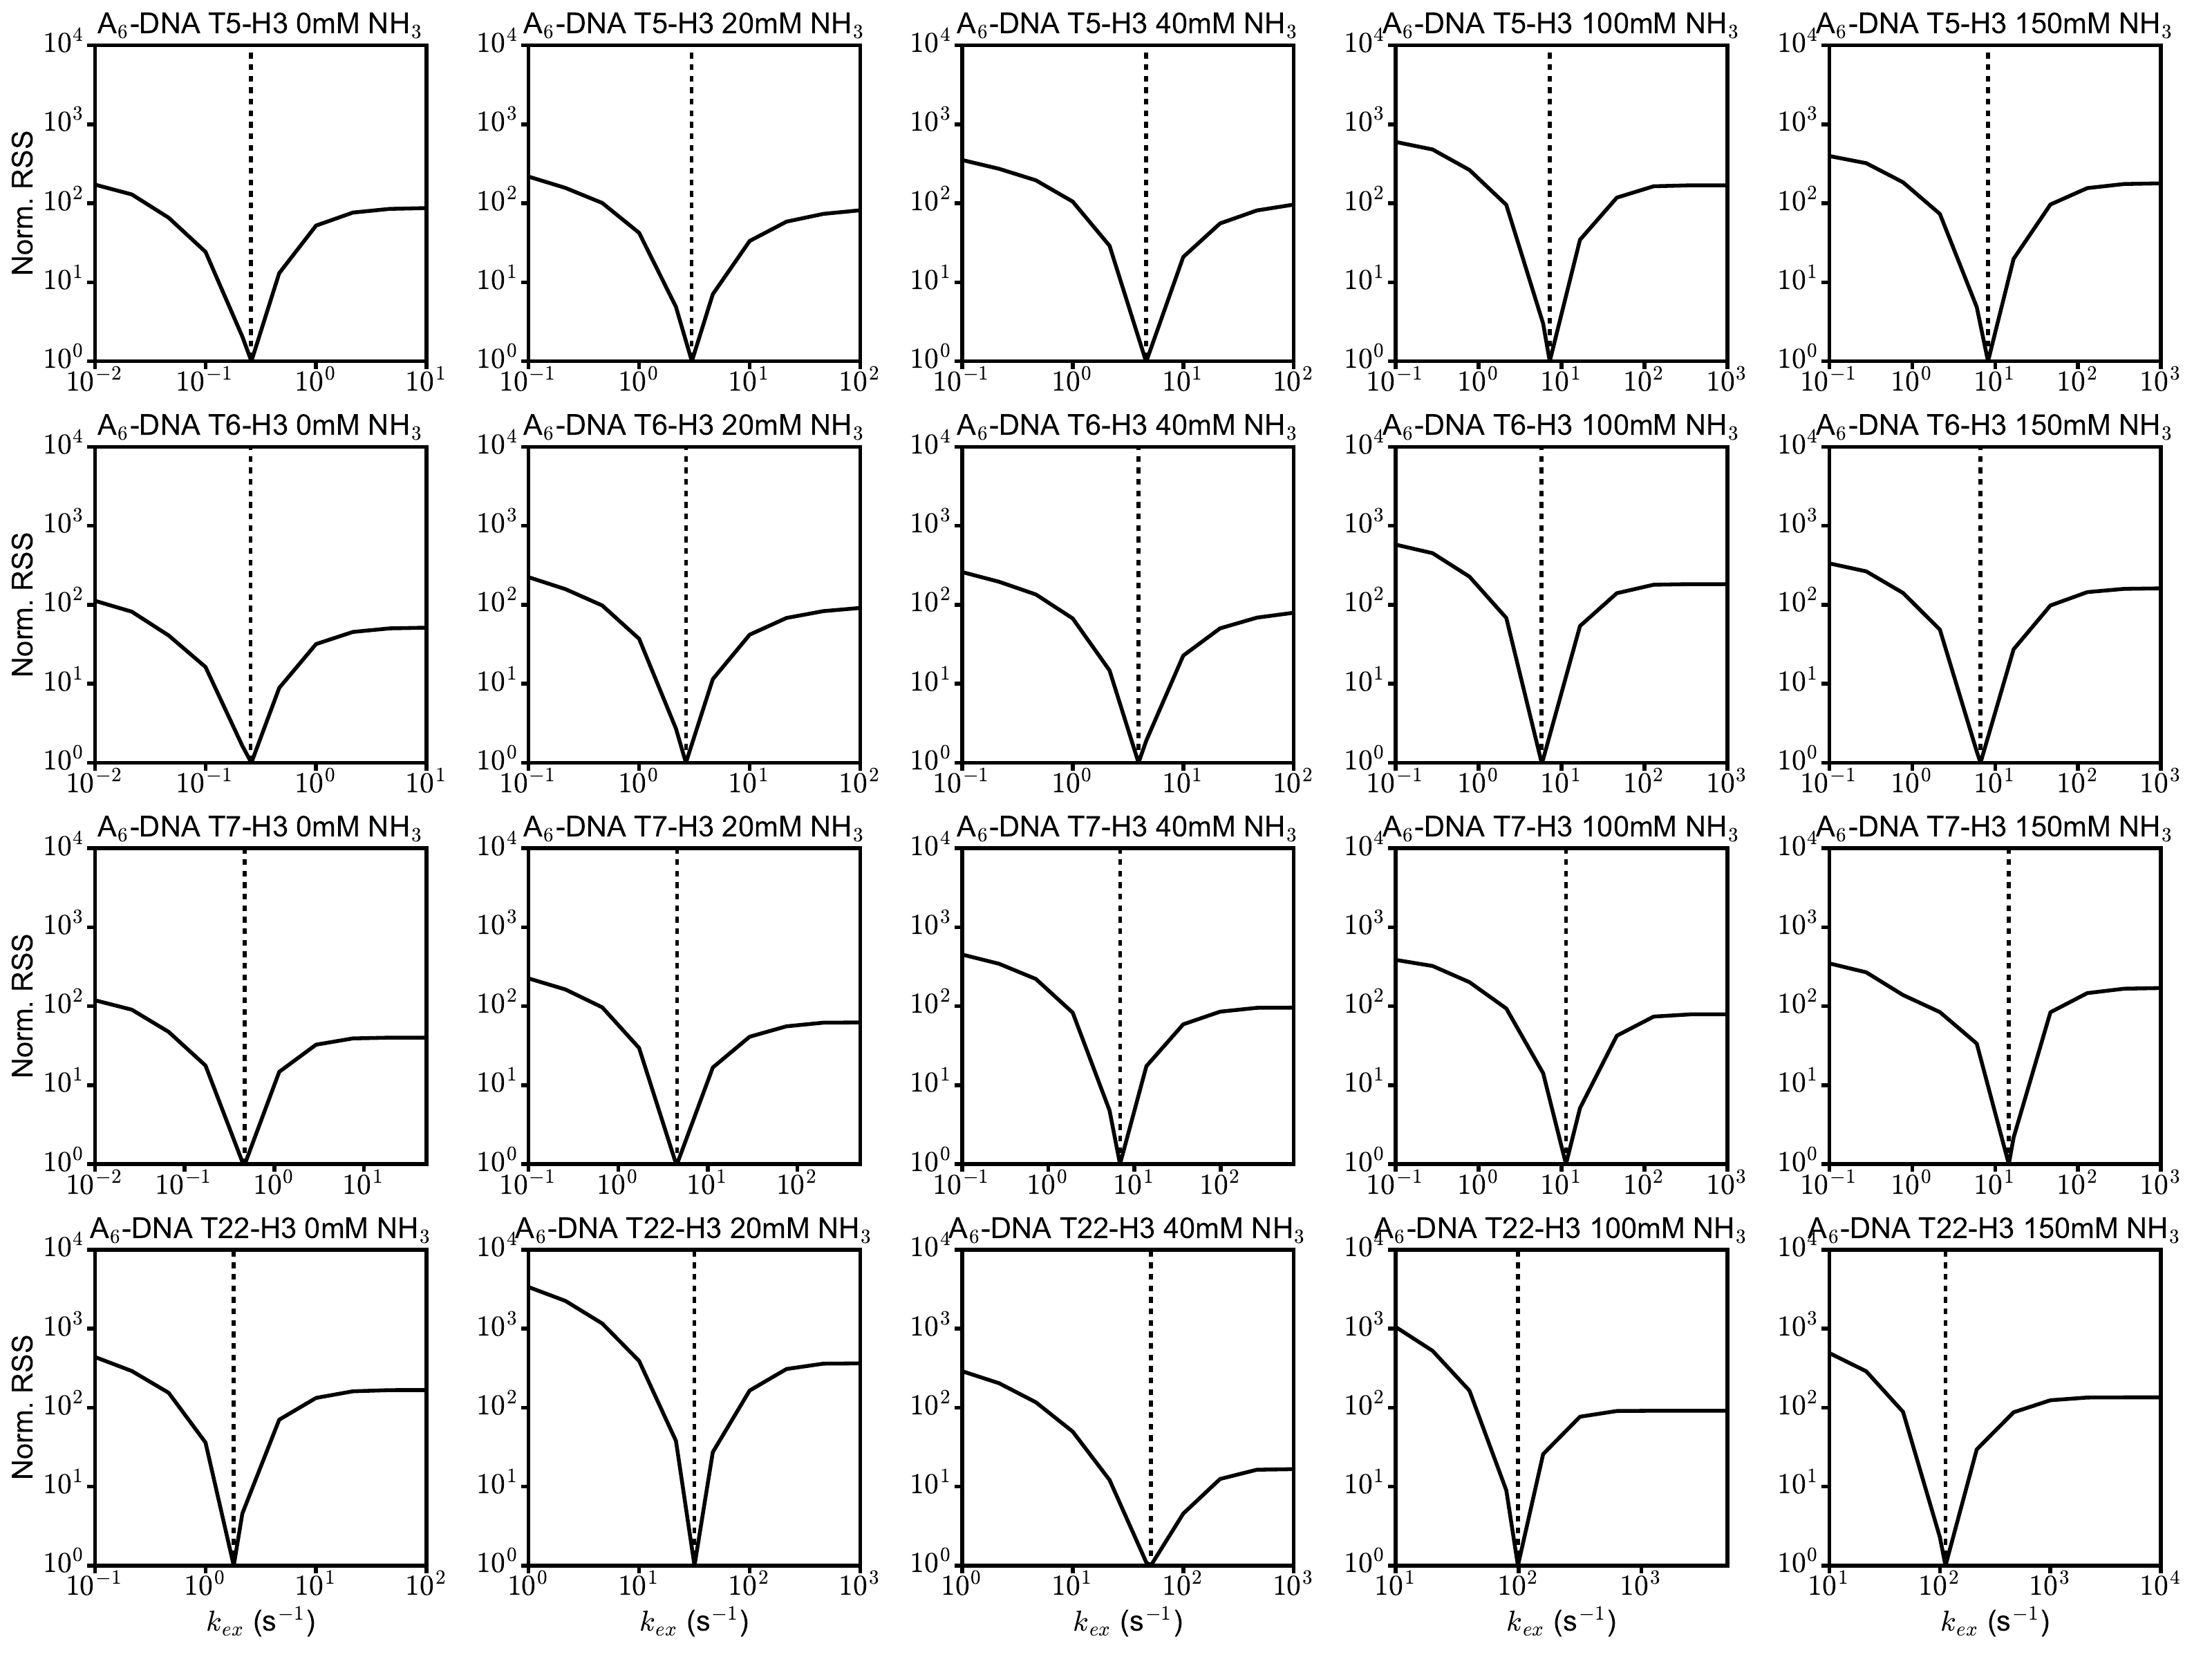

This figure's Python source:
import math
import matplotlib.pyplot as plt
import numpy as np
from uncertainties import ufloat
from uncertainties import unumpy
import pandas as pd
import matplotlib
from scipy.optimize import curve_fit

matplotlib.rcParams['axes.linewidth']=4.0
matplotlib.rcParams['font.family']='Sans-serif'
matplotlib.rcParams['font.sans-serif']=['Arial']

elw = 4.0
fs = 30
tick_length=8.0


def fun_ex_ir(x,kex,R1n):
    [x_time, E, R1w] = x
    return (1 - (E*kex/(R1w-R1n)*(np.exp(-R1n*x_time)-np.exp(-R1w*x_time))))


def fun_ex_ir2(x,R1n):
    [x_time, E, R1w, kex_val] = x
    return (1 - (E*kex_val/(R1w-R1n)*(np.exp(-R1n*x_time)-np.exp(-R1w*x_time))))


def plot_curve(ax, dirname, data, R1w, E, xlim, xticks, xfmt, ylim, yticks, yfmt, plot_title, add_status, base_conc):
    global xpts, ypts
    global kex_array

    # Read input data
    data = pd.read_csv(dirname + data)
    delays = np.array(data['delay(s)'].values)
    intensity = np.array(data['vol_rel'])

    # Do the fitting
    popt, pcov = curve_fit(fun_ex_ir,[delays, E, R1w],intensity, p0 = [1., 1.], absolute_sigma=False)
    kex = ufloat(popt[0],np.sqrt(np.diag(pcov))[0])
    R1n = ufloat(popt[1],np.sqrt(np.diag(pcov))[1])
    print plot_title
    print 'kex = ', kex
    print 'R1n = ', R1n
    print

    # get optimal trendline
    time = np.linspace(0., xlim[1], 500)
    opt_trendline =  (1 - (E*popt[0]/(R1w-popt[1])*(np.exp(-popt[1]*time)-np.exp(-R1w*time))))

    ## Plot
    #ax.plot(delays, intensity, linewidth=0.0, markersize=8., color='k', marker='o')
    #ax.plot(time, opt_trendline, linewidth=elw, color='r')

    ## tick params
    #ax.tick_params(axis='x', which='minor', direction='out', pad=6, width=elw, length=0, top=False)
    #ax.tick_params(axis='x', which='major', direction='out', pad=6, width=elw, length=tick_length, top=False)
    #ax.tick_params(axis='y', which='minor', direction='out', pad=6, width=elw, length=0, right=False)
    #ax.tick_params(axis='y', which='major', direction='out', pad=6, width=elw, length=tick_length, right=False)
    # 
    ## Labels
    #ax.set_xlim(xlim)
    #ax.set_xticks([ele for ele in np.arange(xticks[0], xticks[1]+0.00001, xticks[2])]) 
    #ax.set_xticklabels([xfmt%ele for ele in np.arange(xticks[0], xticks[1]+0.00001, xticks[2])], fontsize=fs) 
    #ax.set_ylim(ylim)
    #ax.set_yticks([ele for ele in np.arange(yticks[0], yticks[1], yticks[2])]) 
    #ax.set_yticklabels([yfmt%ele for ele in np.arange(yticks[0], yticks[1], yticks[2])], fontsize=fs) 
    #title = ax.set_title(plot_title, fontsize=fs) 
    #title.set_position([0.5, 1.01])

    # Perform degeneracy calculations
    #fig2, axarr2 = plt.subplots(4, 5)
    #horiz_counter = 0
    #vert_counter = 0
    kex_array.sort()
    residuals_net = []
    for dummy in kex_array:
        popt, pcov = curve_fit(fun_ex_ir2, [delays, E, R1w, dummy],intensity, p0 = [10.], absolute_sigma=False, bounds=[0.0, math.pow(10, 8)])
        predicted_vals =  (1 - (E*dummy/(R1w-popt[0])*(np.exp(-popt[0]*delays)-np.exp(-R1w*delays))))
        residual = np.sum(np.square(predicted_vals - intensity))
        residuals_net.append(residual)
        #title = 'kex=' + '%.2f'%dummy + ',R1=' + '%.2f'%popt[0] + ', rss=', '%.2f'%residual
        #time2 = np.linspace(0., xlim[1], 500)
        #fix_trendline =  (1 - (E*dummy/(R1w-popt[0])*(np.exp(-popt[0]*time2)-np.exp(-R1w*time2))))
        #axarr2[horiz_counter, vert_counter].set_title(title, fontsize=10) 
        #axarr2[horiz_counter, vert_counter].set_xticks([])
        #axarr2[horiz_counter, vert_counter].plot(delays, intensity, linewidth=0.0, markersize=8., color='k', marker='o')
        #axarr2[horiz_counter, vert_counter].plot(time2, fix_trendline, linewidth=elw, color='r')

        #vert_counter = vert_counter + 1
        #if vert_counter == 5:
        #    vert_counter = 0
        #    horiz_counter = horiz_counter + 1
    #plt.show()
    residuals_net = np.array(residuals_net)
    residuals_net = residuals_net / np.amin(residuals_net)
    ax.plot(kex_array, residuals_net, linewidth=elw, color='k')
    ax.plot([unumpy.nominal_values(kex), unumpy.nominal_values(kex)], [0., math.pow(10, 4)], linewidth=elw, linestyle="--", color='k')
    ax.set_yscale('log')
    ax.set_xscale('log')
    ax.set_ylim([0.0, math.pow(10, 4)])
    ax.set_yticks([math.pow(10, ele) for ele in range(5)])
    ax.set_yticklabels(['$10^{%d}$'%int(ele) for ele in range(5)], fontsize=fs)
    ax.set_xticks([math.pow(10, ele) for ele in range(int(math.ceil(math.log10(np.amin(kex_array)))), int(math.floor(math.log10(np.amax(kex_array))))+1)])
    ax.set_xticklabels(['$10^{%d}$'%int(ele) for ele in range(int(math.ceil(math.log10(np.amin(kex_array)))), int(math.floor(math.log10(np.amax(kex_array))))+1)], fontsize=fs)
    ax.set_xlim([np.amin(kex_array), np.amax(kex_array)])

    # tick params
    ax.tick_params(axis='x', which='minor', direction='out', pad=6, width=elw, length=0, top=False)
    ax.tick_params(axis='x', which='major', direction='out', pad=6, width=elw, length=tick_length, top=False)
    ax.tick_params(axis='y', which='minor', direction='out', pad=6, width=elw, length=0, right=False)
    ax.tick_params(axis='y', which='major', direction='out', pad=6, width=elw, length=tick_length, right=False)
    title = ax.set_title(plot_title, fontsize=fs) 
    title.set_position([0.5, 1.02])

    if add_status == 1:
        xpts.append(1/(0.001*base_conc))
        ypts.append(1./kex)

def linear_fit(x, m, b):
    return ((m*x)+b)

def plot_fit(ax, x, y):
    # MC fitting
    mc_iterations = 1000

    # Initialize error matrices
    y_error_matrix = np.zeros((mc_iterations, len(y)))
    yvals = unumpy.nominal_values(y)
    yerrors = unumpy.std_devs(y)

    for dummy in range(len(yvals)):
        op = (np.ones(mc_iterations)*yvals[dummy]) + np.random.normal(0.0, yerrors[dummy], mc_iterations) 
        y_error_matrix[:, dummy] = op.transpose()
    
    m_vals = np.zeros(mc_iterations)
    b_vals = np.zeros(mc_iterations)
    rmse_vals = np.zeros(mc_iterations)
    r2_vals = np.zeros(mc_iterations)

    for dummy in range(mc_iterations):
        popt, pcov = curve_fit(linear_fit, x, y_error_matrix[dummy, :], p0=[1., 1.])
        m_vals[dummy] = popt[0]
        b_vals[dummy] = popt[1]
 
        predicted_vals = np.array([((popt[0]*ele)+popt[1]) for ele in x]) 
        rmse = np.sqrt(np.sum(np.square(y_error_matrix[dummy,:] - predicted_vals))/len(list(y_error_matrix[dummy, :]))) 
        r2 = 1 - (np.sum(np.square(predicted_vals - y_error_matrix[dummy,:])) / np.sum(np.square(y_error_matrix[dummy,:] - np.mean(y_error_matrix[dummy,:]))))
        rmse_vals[dummy] = rmse
        r2_vals[dummy] = r2
    
 
    fig, axarr = plt.subplots(2, 2)

    axarr[0, 0].set_title('m')
    axarr[0, 0].hist(m_vals, 50, range=(np.amin(m_vals), np.amax(m_vals)))
    axarr[0, 1].set_title('b')
    axarr[0, 1].hist(b_vals, 50, range=(np.amin(b_vals), np.amax(b_vals)))
    axarr[1, 0].set_title('r2')
    axarr[1, 0].hist(r2_vals, 50, range=(np.amin(r2_vals), np.amax(r2_vals)))
    axarr[1, 1].set_title('rmse')
    axarr[1, 1].hist(rmse_vals, 50, range=(np.amin(rmse_vals), np.amax(rmse_vals)))

    m_avg = np.mean(m_vals)
    m_std = np.std(m_vals)
    b_avg = np.mean(b_vals)
    b_std = np.std(b_vals)
    kcoll = 1/(4*math.pow(10, -9))
    m_net = ufloat(m_avg, m_std)
    K = (1/m_net) * kcoll
    delG = -(8.314 * 298.16 / 4184) * unumpy.log(K)
    tau0 = ufloat(b_avg, b_std)
    print "Eqbm constant K = ", K
    print "delG = ", delG
    print "Tau0 = ", tau0

    ax.errorbar(x, yvals, yerr=yerrors, color='k')
    ax.plot([x[0], x[-1]], [(x[0]*m_avg) + b_avg, (x[1]*m_avg) + b_avg], color='r')

fig, ax = plt.subplots(4, 5, figsize=(32, 24))
#fig, ax = plt.subplots(2, 5)

xpts = []
ypts = []


xpts = []
ypts = []
kex_array = list(np.logspace(-2., 1, 10.)) + [0.26] 
plot_curve(ax[0, 0], 'A6DNA_8.8_25C_0mM_Resi_5/', 'data_A6DNA_8.8_25C_0mM_Resi_5.csv', 0.353183667, 1.900162, [-0.2, 3.7], [0, 3., 1], '%d', [0.73, 1.02], [0.8, 1.01, 0.1], '%2.1f', 'A' + '$_{6}$' + '-DNA T5-H3 0mM NH' + '$_{3}$', 0, 0)
kex_array = list(np.logspace(-1., 2, 10.)) + [3.] 
plot_curve(ax[0, 1], 'A6DNA_8.8_25C_20mM_Resi_5/', 'data_A6DNA_8.8_25C_20mM_Resi_5.csv', 0.334388287, 1.853923, [-0.2, 3.2], [0, 3., 1], '%d', [-0.1, 1.1], [0.0, 1.01, 0.2], '%2.1f', 'A' + '$_{6}$' + '-DNA T5-H3 20mM NH' + '$_{3}$', 1, 20)
kex_array = list(np.logspace(-1., 2, 10.)) + [4.6] 
plot_curve(ax[0, 2], 'A6DNA_8.8_25C_40mM_Resi_5/', 'data_A6DNA_8.8_25C_40mM_Resi_5.csv', 0.329595522, 1.782285, [-0.2, 3.2], [0, 3., 1], '%d', [-0.2, 1.1], [0.0, 1.01, 0.2], '%2.1f', 'A' + '$_{6}$' + '-DNA T5-H3 40mM NH' + '$_{3}$', 1, 40)
kex_array = list(np.logspace(-1., 3, 10.)) + [7.2] 
plot_curve(ax[0, 3], 'A6DNA_8.8_25C_100mM_Resi_5/', 'data_A6DNA_8.8_25C_100mM_Resi_5.csv', 0.331505686, 1.951047, [-0.05, 1.1], [0, 1., 0.5], '%2.1f', [-0.4, 1.1], [0.0, 1.1, 0.5], '%2.1f', 'A' + '$_{6}$' + '-DNA T5-H3 100mM NH' + '$_{3}$', 1, 100)
kex_array = list(np.logspace(-1., 3, 10.)) + [8.2] 
plot_curve(ax[0, 4], 'A6DNA_8.8_25C_150mM_Resi_5/', 'data_A6DNA_8.8_25C_150mM_Resi_5.csv', 0.320788387, 1.929775, [-0.05, 1.1], [0, 1., 0.5], '%2.1f', [-0.4, 1.1], [0.0, 1.1, 0.5], '%2.1f', 'A' + '$_{6}$' + '-DNA T5-H3 150mM NH' + '$_{3}$', 1, 150)


kex_array = list(np.logspace(-2., 1, 10.)) + [0.26] 
plot_curve(ax[1, 0], 'A6DNA_8.8_25C_0mM_Resi_6/', 'data_A6DNA_8.8_25C_0mM_Resi_6.csv', 0.353183667, 1.900162, [-0.2, 3.7], [0, 3., 1], '%d', [0.77, 1.02], [0.8, 1.01, 0.1], '%2.1f', 'A' + '$_{6}$' + '-DNA T6-H3 0mM NH' + '$_{3}$', 0, 0)
kex_array = list(np.logspace(-1., 2, 10.)) + [2.65] 
plot_curve(ax[1, 1], 'A6DNA_8.8_25C_20mM_Resi_6/', 'data_A6DNA_8.8_25C_20mM_Resi_6.csv', 0.334388287, 1.853923, [-0.2, 3.2], [0, 3., 1], '%d', [0., 1.05], [0., 1.01, 0.2], '%2.1f', 'A' + '$_{6}$' + '-DNA T6-H3 20mM NH' + '$_{3}$', 1, 20)
kex_array = list(np.logspace(-1., 2, 10.)) + [3.94] 
plot_curve(ax[1, 2], 'A6DNA_8.8_25C_40mM_Resi_6/', 'data_A6DNA_8.8_25C_40mM_Resi_6.csv', 0.329595522, 1.782285, [-0.2, 3.2], [0, 3., 1], '%d', [-0.1, 1.05], [0., 1.01, 0.2], '%2.1f', 'A' + '$_{6}$' + '-DNA T6-H3 40mM NH' + '$_{3}$', 1, 40)
kex_array = list(np.logspace(-1., 3, 10.)) + [5.75] 
plot_curve(ax[1, 3], 'A6DNA_8.8_25C_100mM_Resi_6/', 'data_A6DNA_8.8_25C_100mM_Resi_6.csv', 0.331505686, 1.951047, [-0.1, 1.1], [0, 1.0, 0.5], '%2.1f', [-0.3, 1.1], [0., 1.01, 0.5], '%2.1f', 'A' + '$_{6}$' + '-DNA T6-H3 100mM NH' + '$_{3}$', 1, 100)
kex_array = list(np.logspace(-1., 3, 10.)) + [6.66] 
plot_curve(ax[1, 4], 'A6DNA_8.8_25C_150mM_Resi_6/', 'data_A6DNA_8.8_25C_150mM_Resi_6.csv', 0.320788387, 1.929775, [-0.1, 1.1], [0, 1.0, 0.5], '%2.1f', [-0.3, 1.1], [0., 1.01, 0.5], '%2.1f', 'A' + '$_{6}$' + '-DNA T6-H3 150mM NH' + '$_{3}$', 1, 150)



kex_array = list(np.logspace(-2., 1.7, 10.)) + [0.47] 
plot_curve(ax[2, 0], 'A6DNA_8.8_25C_0mM_Resi_7/', 'data_A6DNA_8.8_25C_0mM_Resi_7.csv', 0.353183667, 1.900162, [-0.2, 3.7], [0, 3., 1], '%d', [0.65, 1.02], [0.7, 1.01, 0.1], '%2.1f', 'A' + '$_{6}$' + '-DNA T7-H3 0mM NH' + '$_{3}$', 0, 0)
kex_array = list(np.logspace(-1., 2.7, 10.)) + [4.53] 
plot_curve(ax[2, 1], 'A6DNA_8.8_25C_20mM_Resi_7/', 'data_A6DNA_8.8_25C_20mM_Resi_7.csv', 0.334388287, 1.853923, [-0.2, 3.2], [0, 3., 1], '%d', [-0.2, 1.05], [0.0, 1.01, 0.5], '%2.1f', 'A' + '$_{6}$' + '-DNA T7-H3 20mM NH' + '$_{3}$', 1, 20)
kex_array = list(np.logspace(-1., 2.85, 10.)) + [6.8] 
plot_curve(ax[2, 2], 'A6DNA_8.8_25C_40mM_Resi_7/', 'data_A6DNA_8.8_25C_40mM_Resi_7.csv', 0.329595522, 1.782285, [-0.2, 3.2], [0, 3., 1], '%d', [-0.3, 1.05], [0.0, 1.01, 0.5], '%2.1f', 'A' + '$_{6}$' + '-DNA T7-H3 40mM NH' + '$_{3}$', 1, 40)
kex_array = list(np.logspace(-1., 3., 10.)) + [11.3] 
plot_curve(ax[2, 3], 'A6DNA_8.8_25C_100mM_Resi_7/', 'data_A6DNA_8.8_25C_100mM_Resi_7.csv', 0.331505686, 1.951047, [-0.05, 1.05], [0, 1., 0.5], '%2.1f', [-0.5, 1.05], [-0.5, 1.01, 0.5], '%2.1f', 'A' + '$_{6}$' + '-DNA T7-H3 100mM NH' + '$_{3}$', 1, 100)
kex_array = list(np.logspace(-1., 3., 10.)) + [14.6] 
plot_curve(ax[2, 4], 'A6DNA_8.8_25C_150mM_Resi_7/', 'data_A6DNA_8.8_25C_150mM_Resi_7.csv', 0.320788387, 1.929775, [-0.05, 1.05], [0, 1., 0.5], '%2.1f', [-0.6, 1.1], [-0.5, 1.01, 0.5], '%2.1f', 'A' + '$_{6}$' + '-DNA T7-H3 150mM NH' + '$_{3}$', 1, 150)

kex_array = list(np.logspace(-1., 2., 10.)) + [1.8] 
plot_curve(ax[3, 0], 'A6DNA_8.8_25C_0mM_Resi_22/', 'data_A6DNA_8.8_25C_0mM_Resi_22.csv', 0.353183667, 1.900162, [-0.2, 3.7], [0, 3., 1], '%d', [0.1, 1.05], [0.2, 1.01, 0.2], '%2.1f', 'A' + '$_{6}$' + '-DNA T22-H3 0mM NH' + '$_{3}$', 0, 0)
kex_array = list(np.logspace(0., 3., 10.)) + [31.7] 
plot_curve(ax[3, 1], 'A6DNA_8.8_25C_20mM_Resi_22/', 'data_A6DNA_8.8_25C_20mM_Resi_22.csv', 0.334388287, 1.853923, [-0.2, 3.2], [0, 3., 1], '%d', [-0.8, 1.1], [-0.5, 1.01, 0.5], '%2.1f', 'A' + '$_{6}$' + '-DNA T22-H3 20mM NH' + '$_{3}$', 1, 20)
kex_array = list(np.logspace(0., 3., 10.)) + [50.9] 
plot_curve(ax[3, 2], 'A6DNA_8.8_25C_40mM_Resi_22/', 'data_A6DNA_8.8_25C_40mM_Resi_22.csv', 0.329595522, 1.782285, [-0.2, 3.2], [0, 3., 1], '%d', [-0.9, 1.1], [-0.5, 1.01, 0.5], '%2.1f', 'A' + '$_{6}$' + '-DNA T22-H3 40mM NH' + '$_{3}$', 1, 40)
kex_array = list(np.logspace(1., 3.7, 10.)) + [98.78] 
plot_curve(ax[3, 3], 'A6DNA_8.8_25C_100mM_Resi_22/', 'data_A6DNA_8.8_25C_100mM_Resi_22.csv', 0.331505686, 1.951047, [-0.05, 1.05], [0, 1., 0.5], '%d', [-1.3, 1.1], [-1.0, 1.01, 0.5], '%2.1f', 'A' + '$_{6}$' + '-DNA T22-H3 100mM NH' + '$_{3}$', 1, 100)
kex_array = list(np.logspace(1., 4., 10.)) + [112.38] 
plot_curve(ax[3, 4], 'A6DNA_8.8_25C_150mM_Resi_22/', 'data_A6DNA_8.8_25C_150mM_Resi_22.csv', 0.320788387, 1.929775, [-0.05, 1.05], [0, 1., 0.5], '%d', [-1.3, 1.1], [-1.0, 1.01, 0.5], '%2.1f', 'A' + '$_{6}$' + '-DNA T22-H3 150mM NH' + '$_{3}$', 1, 150)

for dummy in range(5):
    #ax[3, dummy].set_xlabel('Time (s)', fontsize=fs)
    ax[3, dummy].set_xlabel('$k$' + "$_{ex}$" + ' (s' + '$^{-1}$' + ')', fontsize=fs)
#for dummy in range(5):
#    ax[7, dummy].set_xlabel('k' + "$_{ex}$" + ' (s' + '$^{-1}$' + ')', fontsize=fs)

for dummy in range(4):
    ax[dummy, 0].set_ylabel('Norm. RSS', fontsize=fs)
#    ax[dummy, 0].set_ylabel('Norm. Volume', fontsize=fs)
#for dummy in range(4, 8):
#    ax[dummy, 0].set_ylabel('Norm. RSS', fontsize=fs)
#plt.show()
plt.tight_layout()
plt.savefig('figs8_b.pdf')

